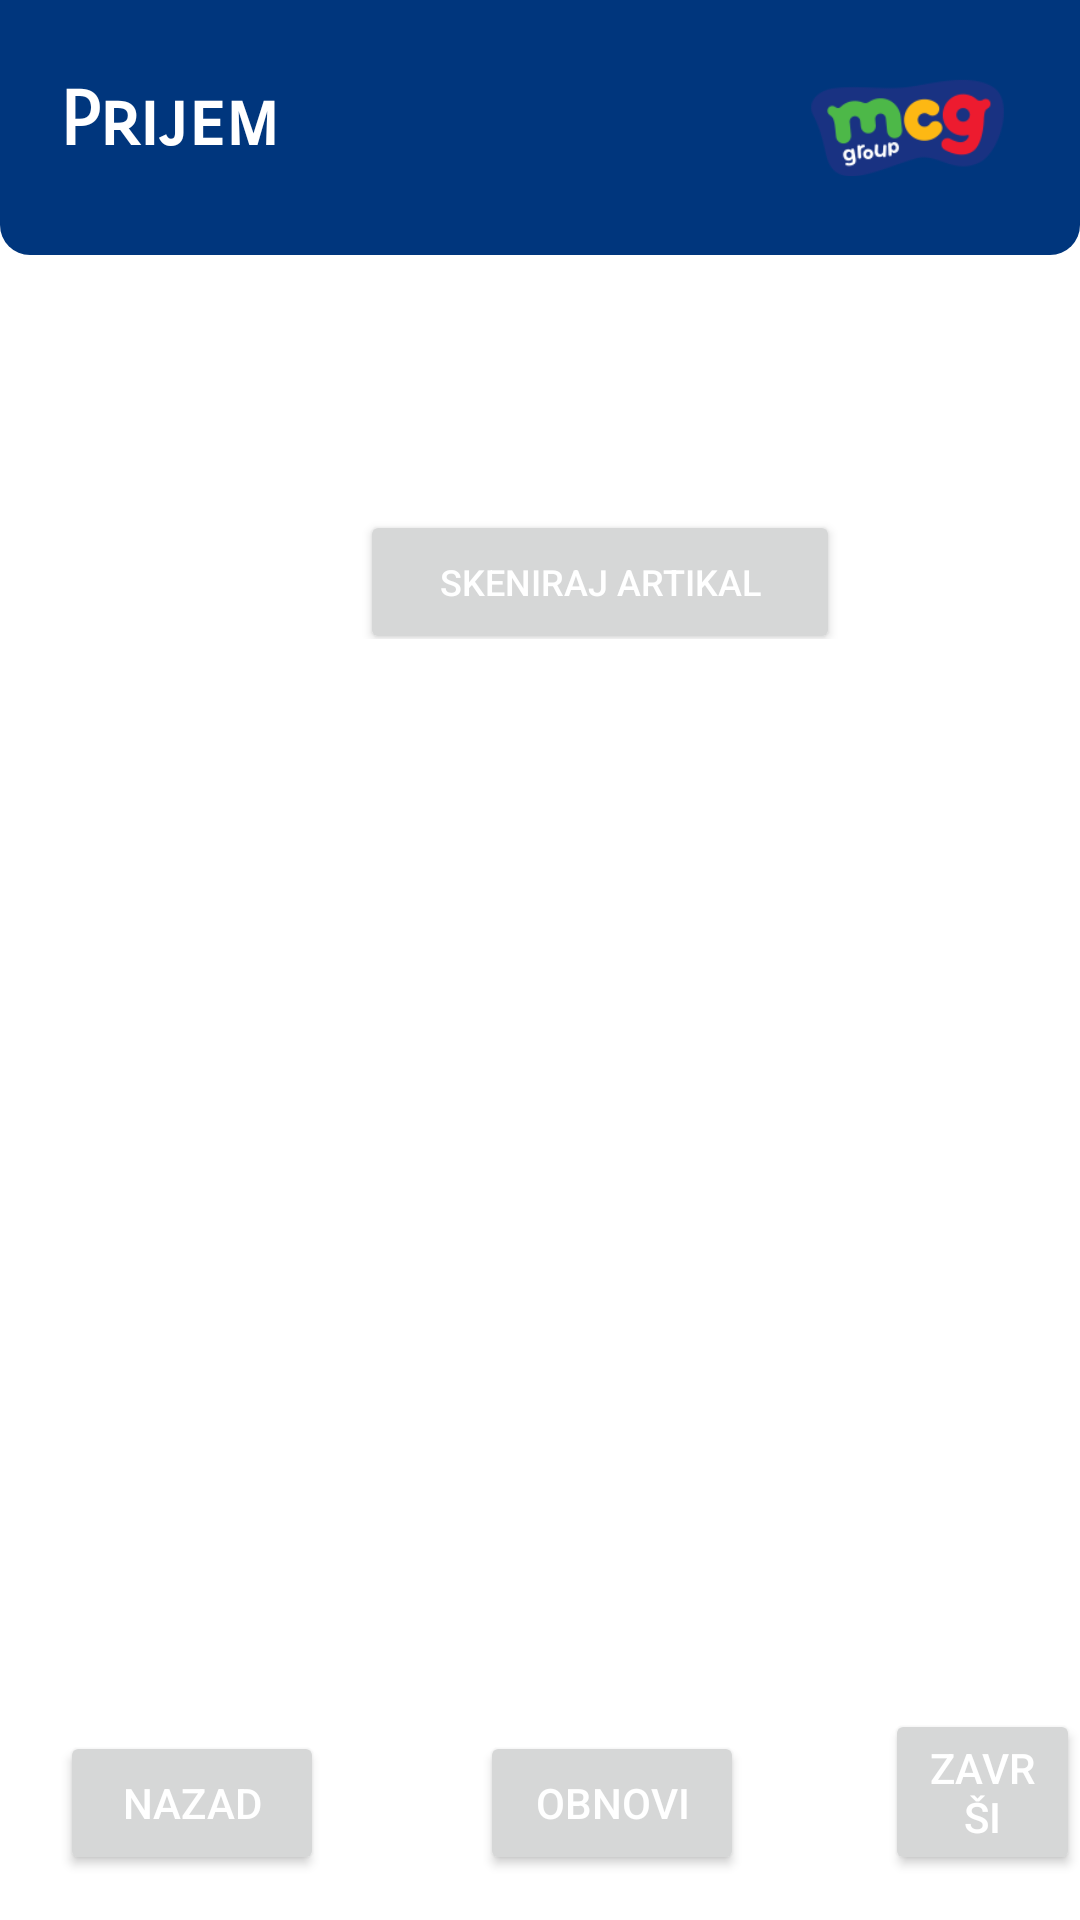

Write the Android layout XML for this screen, with the resource values it uses.
<!-- AndroidManifest.xml: application theme Theme.Barinoff2 -->
<!-- res/layout/activity_wms_tabela1.xml -->
<?xml version="1.0" encoding="utf-8"?>
<androidx.constraintlayout.widget.ConstraintLayout xmlns:android="http://schemas.android.com/apk/res/android"
    xmlns:app="http://schemas.android.com/apk/res-auto"
    xmlns:tools="http://schemas.android.com/tools"
    android:layout_width="match_parent"
    android:layout_height="match_parent"
    tools:context=".WmsTabela">


    <androidx.constraintlayout.widget.ConstraintLayout
        android:id="@+id/meniHeader"
        android:layout_width="match_parent"
        android:layout_height="wrap_content"
        android:background="@drawable/header_background"
        android:padding="10dp"
        android:layout_marginBottom="20dp"
        app:layout_constraintTop_toTopOf="parent">

        <TextView
            android:id="@+id/tv_baner"
            android:layout_width="wrap_content"
            android:layout_height="wrap_content"
            android:layout_marginStart="10dp"
            android:layout_marginTop="15dp"
            android:text="Prijem"
            android:fontFamily="sans-serif-smallcaps"
            android:textColor="@color/white"
            android:textSize="25sp"
            android:textStyle="bold"
            app:layout_constraintStart_toStartOf="parent"
            app:layout_constraintTop_toTopOf="parent"
            />

        <ImageView
            android:layout_width="65dp"
            android:layout_height="65dp"
            android:layout_marginEnd="15dp"
            android:contentDescription="barinoff"
            app:layout_constraintBottom_toBottomOf="@+id/textArtikal"
            android:src="@drawable/mcg_logo"
            app:layout_constraintEnd_toEndOf="parent"
            app:layout_constraintTop_toTopOf="@+id/textArtikal"
            />





    </androidx.constraintlayout.widget.ConstraintLayout>

    <LinearLayout
        android:layout_width="match_parent"
        android:orientation="vertical"
        android:layout_height="match_parent"
        android:layout_marginTop="55dp"
        android:layout_marginBottom="80dp"
        android:layout_marginHorizontal="5dp"
        android:id="@+id/artikal">
        <TextView
            android:id="@+id/tv1"
            android:textSize="20sp"
            android:layout_width="wrap_content"
            android:layout_height="wrap_content"
            android:layout_marginTop="35dp"
            android:textColor="@color/black"
            android:textStyle="bold"
            android:text=""
            android:layout_gravity="left"/>
        <TextView
            android:id="@+id/tv_barcode"
            android:textSize="2sp"
            android:layout_width="wrap_content"
            android:layout_height="wrap_content"
            android:layout_marginTop="35dp"
            android:textColor="@color/black"
            android:textStyle="bold"
            android:text=""
            android:layout_gravity="left"/>
        



        <LinearLayout
            android:layout_width="match_parent"
            android:layout_height="wrap_content"
            android:layout_marginTop="0dp"
            android:layout_marginBottom="20dp"
            android:orientation="horizontal"
            >


            <Button
                android:id="@+id/skeniraj_btn"
                android:layout_width="160dp"
                android:layout_height="wrap_content"
                android:layout_marginTop="10dp"
                android:layout_marginStart="115dp"
                android:layout_gravity="center"
                android:textColor="#FFFFFF"
                android:textSize="12sp"
                android:layout_marginLeft="20dp"

                android:text="SKENIRAJ ARTIKAL" />





        </LinearLayout>

        <ScrollView
            android:id="@+id/scrollView1"
            android:layout_width="fill_parent"
            android:layout_height="wrap_content"
            android:background="#EBEBEB"
            android:layout_alignParentLeft="true" >

            <HorizontalScrollView
                android:id="@+id/hscrll1"
                android:layout_width="fill_parent"
                android:layout_height="wrap_content" >

                <RelativeLayout
                    android:id="@+id/RelativeLayout1"
                    android:layout_width="fill_parent"
                    android:layout_gravity="center"
                    android:layout_height="fill_parent"
                    android:orientation="vertical" >

                    <TableLayout
                        android:id="@+id/table_main"
                        android:layout_width="wrap_content"
                        android:layout_height="wrap_content"
                        android:layout_centerHorizontal="true">
                    </TableLayout>
                </RelativeLayout>
            </HorizontalScrollView>
        </ScrollView>

    </LinearLayout>

    <RelativeLayout
        android:layout_width="match_parent"
        android:layout_height="match_parent" >

        <Button
            android:id="@+id/nazad1"
            android:layout_width="wrap_content"
            android:layout_height="wrap_content"
            android:layout_alignParentLeft="true"
            android:layout_alignParentBottom="true"
            android:onClick="Nazad"
            android:textColor="@color/white"
            android:text="NAZAD"
            android:layout_marginTop="20dp"
            android:layout_marginLeft="20dp"
            android:layout_marginBottom="15dp"/>
        <Button
            android:id="@+id/obnovi"
            android:layout_width="wrap_content"
            android:layout_height="wrap_content"
            android:layout_alignParentLeft="true"
            android:layout_alignParentBottom="true"
            android:onClick="Zavrsi"
            android:textColor="@color/white"
            android:text="OBNOVI"
            android:layout_marginTop="20dp"
            android:layout_marginLeft="160dp"
            android:layout_marginBottom="15dp"/>
        <Button
            android:id="@+id/zavrsi"
            android:layout_width="wrap_content"
            android:layout_height="wrap_content"
            android:layout_alignParentLeft="true"
            android:layout_alignParentBottom="true"
            android:onClick="Zavrsi"
            android:textColor="@color/white"
            android:text="ZAVRŠI"
            android:layout_marginTop="20dp"
            android:layout_marginLeft="295dp"
            android:layout_marginBottom="15dp"/>
    </RelativeLayout>

</androidx.constraintlayout.widget.ConstraintLayout>
<!-- resources referenced by this layout -->
<resources>
  <!-- drawable forget (drawable) -->
  <?xml version="1.0" encoding="utf-8"?>
  <shape xmlns:android="http://schemas.android.com/apk/res/android">
      <stroke android:width="2dp" android:color="#BB2626" />
      <padding android:left="10dp" android:top="10dp" android:right="10dp" android:bottom="10dp" />
      <corners android:radius="10dp" />
  </shape>
  <!-- drawable header_background (drawable) -->
  <?xml version="1.0" encoding="utf-8"?>
  <shape xmlns:tools="http://schemas.android.com/tools"
      xmlns:android="http://schemas.android.com/apk/res/android"
      tools:ignore="ExtraText"
      android:shape="rectangle">
      <solid android:color="#00367D"/>
      <corners
          android:bottomLeftRadius="10dp"
          android:bottomRightRadius="10dp"/>
  </shape>
  <!-- drawable mcg_logo: png bitmap (drawable, 7541 bytes) -->
  <string name="unos">Запиши материал</string>
  <style name="Theme.Barinoff2" parent="Theme.MaterialComponents.Light.NoActionBar">
          
          <item name="colorPrimary">@color/purple_500</item>
          <item name="colorPrimaryVariant">@color/purple_700</item>
          <item name="colorOnPrimary">@color/white</item>
          
          <item name="colorSecondary">@color/teal_200</item>
          <item name="colorSecondaryVariant">@color/teal_700</item>
          <item name="colorOnSecondary">@color/black</item>
          
          <item name="android:statusBarColor" tools:targetApi="l">?attr/colorPrimaryVariant</item>
          
          <item name="android:forceDarkAllowed" tools:targetApi="q">false</item>
      </style>
  <!-- not gathered from this repository: default colours our renderer supplied (Android Studio template values) -->
  <color name="purple_500">#FF6200EE</color>
  <color name="purple_700">#FF3700B3</color>
  <color name="teal_200">#FF03DAC5</color>
  <color name="teal_700">#FF018786</color>
  <color name="black">#FF000000</color>
  <color name="white">#FFFFFFFF</color>
</resources>
